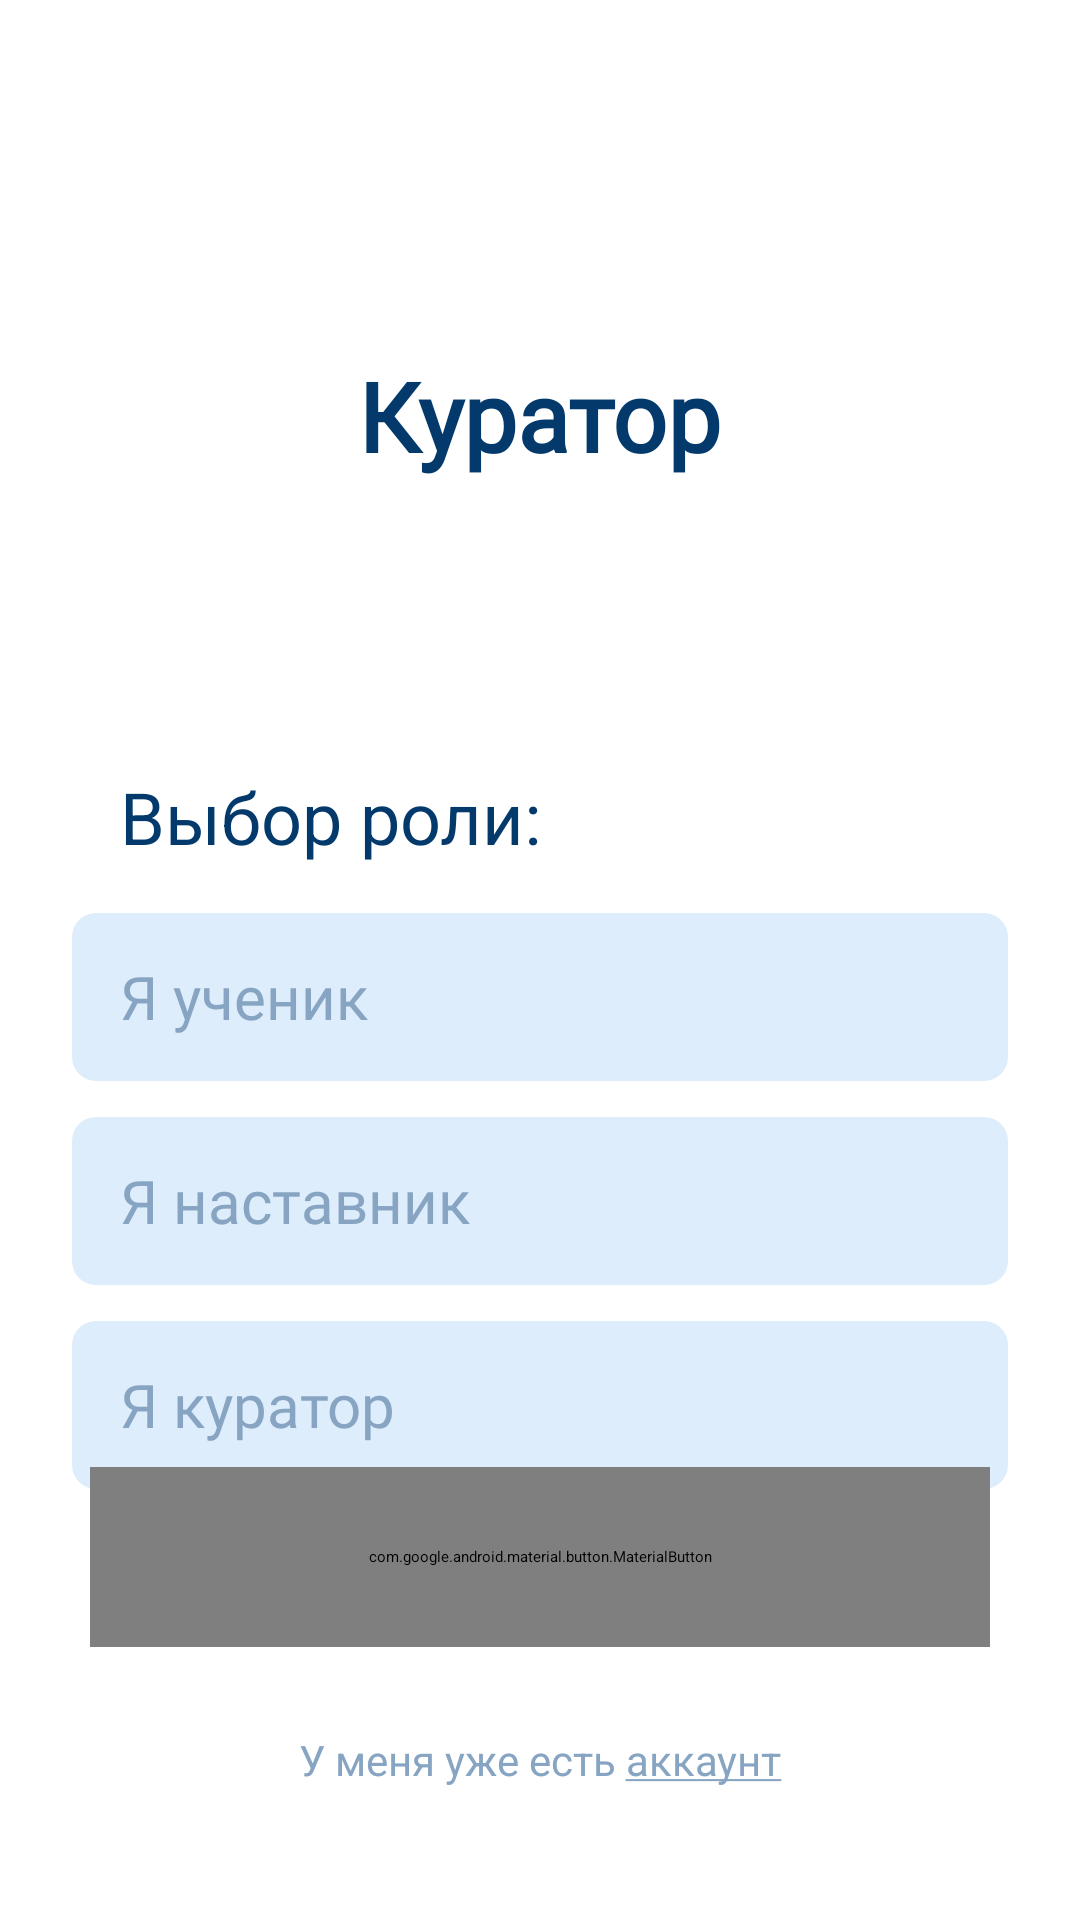

Produce the Android XML layout that renders to this screen, including the resource entries it uses.
<!-- AndroidManifest.xml: application theme Theme.Tutor -->
<!-- res/layout/fragment_role_select.xml -->
<?xml version="1.0" encoding="utf-8"?>
<androidx.constraintlayout.widget.ConstraintLayout
    xmlns:android="http://schemas.android.com/apk/res/android"
    xmlns:app="http://schemas.android.com/apk/res-auto"
    android:layout_width="match_parent"
    android:layout_height="match_parent">

    <TextView
        android:id="@+id/tvAppTitle"
        android:layout_width="wrap_content"
        android:layout_height="wrap_content"
        android:text="@string/app_title"
        android:textColor="@color/dark_blue"
        android:textSize="32sp"
        android:textStyle="bold"
        android:fontFamily="@font/inter"
        app:layout_constraintBottom_toTopOf="@id/guideRoles"
        app:layout_constraintEnd_toEndOf="parent"
        app:layout_constraintStart_toStartOf="parent"
        app:layout_constraintTop_toTopOf="parent"
        app:layout_constraintVertical_bias="0.55" />

    <androidx.constraintlayout.widget.Guideline
        android:id="@+id/guideRoles"
        android:layout_width="wrap_content"
        android:layout_height="wrap_content"
        android:orientation="horizontal"
        app:layout_constraintGuide_percent="0.40" />

    <LinearLayout
        android:id="@+id/rolesContainer"
        android:layout_width="0dp"
        android:layout_height="wrap_content"
        android:layout_marginStart="24dp"
        android:layout_marginEnd="24dp"
        android:orientation="vertical"
        app:layout_constraintEnd_toEndOf="parent"
        app:layout_constraintStart_toStartOf="parent"
        app:layout_constraintTop_toBottomOf="@id/guideRoles">

        <TextView
            android:layout_width="wrap_content"
            android:layout_height="wrap_content"
            android:layout_marginStart="16dp"
            android:layout_marginBottom="16dp"
            android:text="@string/choose_role"
            android:textColor="@color/dark_blue"
            android:textSize="24sp" />

        <TextView
            android:id="@+id/roleStudent"
            style="@style/RoleItem"
            android:text="@string/role_student" />

        <TextView
            android:id="@+id/roleMentor"
            style="@style/RoleItem"
            android:text="@string/role_mentor" />

        <TextView
            android:id="@+id/roleCurator"
            style="@style/RoleItem"
            android:text="@string/role_curator" />
    </LinearLayout>

    <com.google.android.material.button.MaterialButton
        android:id="@+id/btnNext"
        android:layout_width="0dp"
        android:layout_height="60dp"
        android:layout_marginStart="30dp"
        android:layout_marginEnd="30dp"
        android:layout_marginBottom="20dp"
        android:text="@string/next"
        android:textSize="16sp"
        android:textStyle="bold"
        app:backgroundTint="@color/orange"
        app:cornerRadius="10dp"
        app:layout_constraintBottom_toTopOf="@id/tvHaveAccount"
        app:layout_constraintEnd_toEndOf="parent"
        app:layout_constraintStart_toStartOf="parent" />

    <TextView
        android:id="@+id/tvHaveAccount"
        android:layout_width="wrap_content"
        android:layout_height="wrap_content"
        android:layout_marginBottom="36dp"
        android:padding="8dp"
        android:text="@string/have_account"
        android:textColor="@color/blue2"
        android:textSize="14sp"
        app:layout_constraintBottom_toBottomOf="parent"
        app:layout_constraintEnd_toEndOf="parent"
        app:layout_constraintStart_toStartOf="parent" />

</androidx.constraintlayout.widget.ConstraintLayout>
<!-- resources referenced by this layout -->
<resources>
  <color name="blue2">#87A5C2</color>
  <color name="dark_blue">#04396C</color>
  <color name="orange">#FF9640</color>
  <string name="app_title">Куратор</string>
  <string name="choose_role">Выбор роли:</string>
  <string name="have_account">У меня уже есть <u>аккаунт</u></string>
  <string name="next">ДАЛЕЕ</string>
  <string name="role_curator">Я куратор</string>
  <string name="role_mentor">Я наставник</string>
  <string name="role_student">Я ученик</string>
  <style name="RoleItem">
          <item name="android:layout_width">match_parent</item>
          <item name="android:layout_height">56dp</item>
          <item name="android:layout_marginBottom">12dp</item>
          <item name="android:background">@drawable/bg_role_item</item>
          <item name="android:clickable">true</item>
          <item name="android:focusable">true</item>
          <item name="android:gravity">center_vertical</item>
          <item name="android:paddingStart">16dp</item>
          <item name="android:paddingEnd">16dp</item>
          <item name="android:textColor">@drawable/role_text_color</item>
          <item name="android:textSize">20sp</item>
          <item name="android:fontFamily">@font/carlito_regular</item>
      </style>
  <style name="Theme.Tutor" parent="Base.Theme.Tutor">
          
          <item name="android:navigationBarColor">@android:color/transparent</item>
          <item name="android:statusBarColor">@android:color/transparent</item>
          <item name="android:windowLightStatusBar">?attr/isLightTheme</item>
      </style>
  <!-- drawable bg_role_item (drawable) -->
  <?xml version="1.0" encoding="utf-8"?>
  <selector xmlns:android="http://schemas.android.com/apk/res/android">
      <item android:state_selected="true">
          <shape android:shape="rectangle">
              <solid android:color="#679ED2" />
              <corners android:radius="8dp" />
          </shape>
      </item>
      <item>
          <shape android:shape="rectangle">
              <solid android:color="@color/blue" />
              <corners android:radius="8dp" />
          </shape>
      </item>
  </selector>
  <!-- drawable role_text_color (drawable) -->
  <?xml version="1.0" encoding="utf-8"?>
  <selector xmlns:android="http://schemas.android.com/apk/res/android">
      <item android:state_selected="true" android:color="@android:color/white" />
      <item android:color="@color/blue2" />
  </selector>
  <color name="blue">#DEEDFB</color>
</resources>
